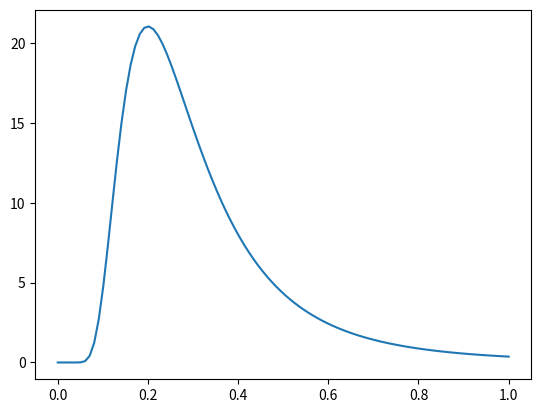

Generate this figure with matplotlib:
import numpy as np
import matplotlib.pyplot as plt
# Define Equaiton
def u(y):
    return y**(-5)*np.exp(-1/y)
# Create a linear space for inputs
x = np.linspace(0.0001,1,100)
# Find maximum
max_index = np.argmax(u(x))

max_value = x[max_index]
print(max_value)
plt.plot(x,u(x))
plt.show()

